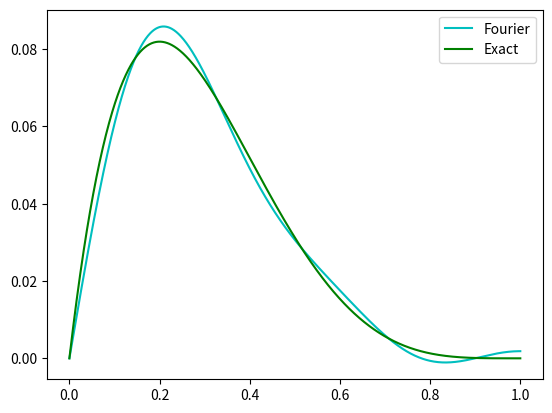

Write Python code to recreate this figure.
# Var 6

import numpy as np
import scipy
import matplotlib.pyplot as plt


total_k = 5
a, b = 0, 1
# a, b = 0, 2
# a, b = 0, 0.8
# a, b = 0, 0.6



def f(x):
    return  x * (1-x) ** 4
    # return  (x ** 2) * (2-x)
    # return x** 2 * np.log(1.8 - x)
    # return np.cos(x*(0.6-x))

def f2(x):
    return f(x) ** 2

def y(x, k):
    f = lambda x:  np.sin(np.pi * x * (0.5 + k) )
    # f = lambda x: np.cos( np.pi * x * (0.5 + k) / 2 )
    # f = lambda x: np.cos(5/4 * np.pi* (1/2 + k) * x)
    # f = lambda x: np.cos(5*np.pi * k *x / 3)

    # n = scipy.integrate.quad(f, a, b)[0]
    n = 1/2
    # n = 0.3 if k != 0 else 0.6
    return f(x) / np.sqrt(n)
    
    

def y_t(k):
    def y_(x):
        return y(x, k) * f(x)
    return y_

def y_b(k):
    def y_(x):
        return y(x, k) ** 2
    return y_

def series(x, c):
    return sum(c[k] * y(x, k)  for k in range(total_k))


c = []
for k in range(total_k):
    c_t = scipy.integrate.quad(y_t(k), a, b)[0]
    # c_b = scipy.integrate.quad(y_b(k), a, b)[0]
    c_b = 1
    c.append(c_t / c_b)


print(c)
int1 = scipy.integrate.quad(f2, a, b)[0]
sum1 = np.sum(np.array(c) ** 2)
print(int1, sum1, abs(int1 - sum1))


x = np.linspace(a, b, 1000)
y = series(x, c)


plt.plot(x, y, 'c')
plt.plot(x, f(x), 'g')

plt.legend(["Fourier", "Exact"])

# plt.savefig("fourier.pdf", format="pdf")
plt.show()

